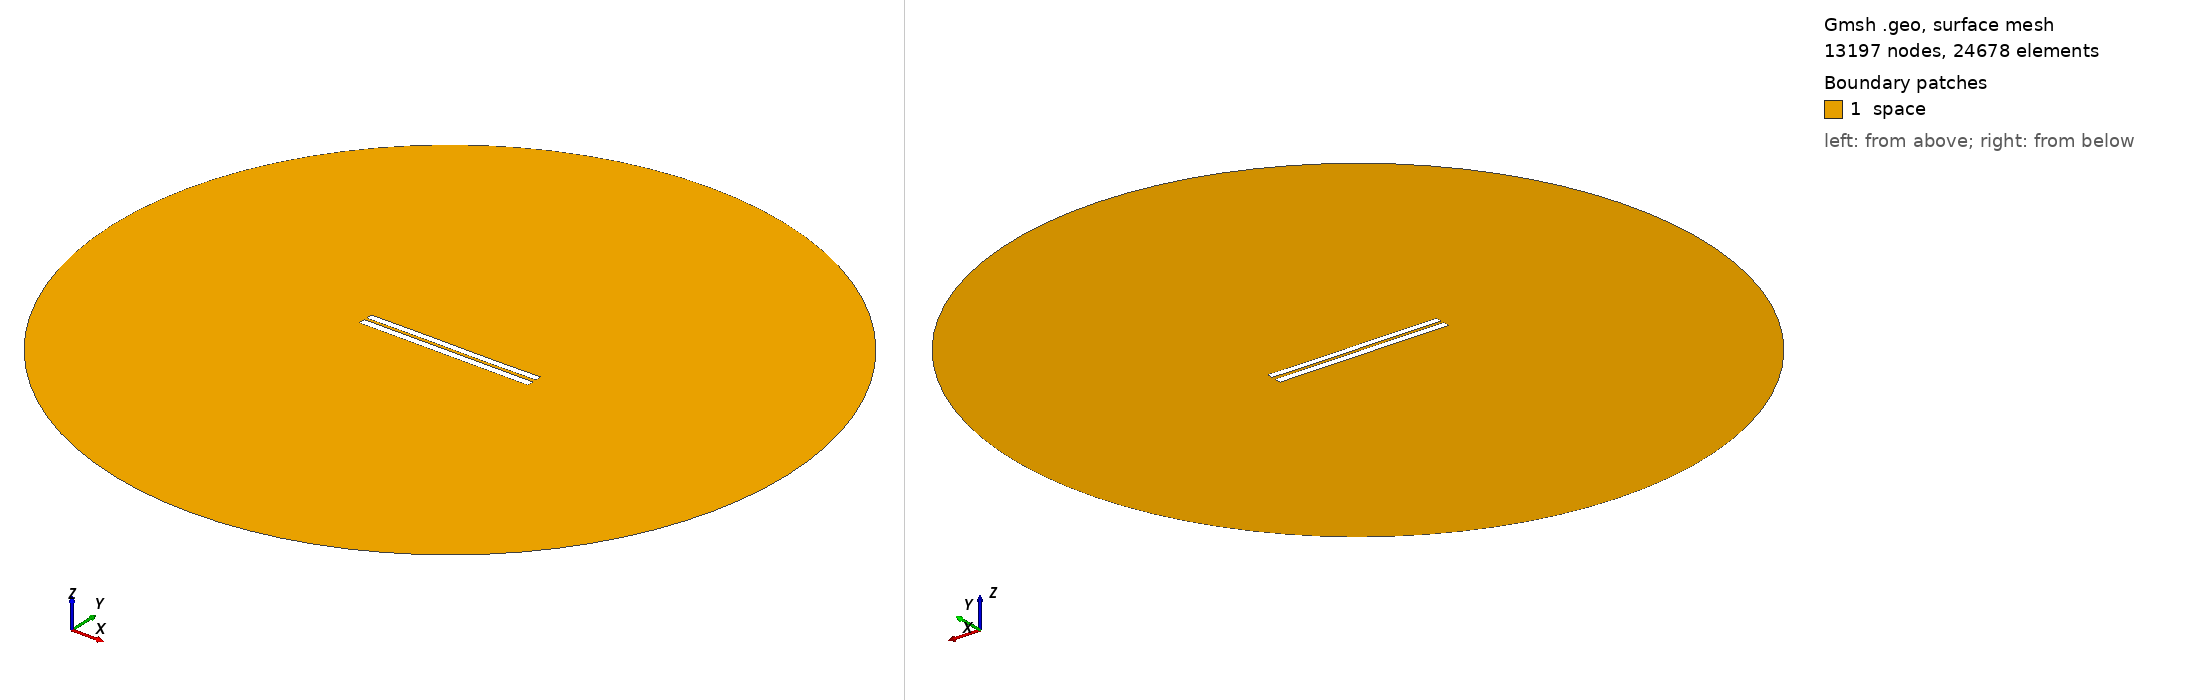

Gmsh geometry script, surface-meshed: 13197 nodes, 24678 surface elements. Boundary patches (legend numbers): 1 space. Left view from above one corner, right view from below the opposite corner. Legend entries are the model's physical surfaces. The drawing asked Gmsh for element sizes between 1% and 20% of the model's largest extent; the script's own settings can give other sizes.

=== 3693.geo (drawn) ===
//---------------------------------------
// Geometry kernel
//---------------------------------------

SetFactory("OpenCASCADE");



//---------------------------------------
// Parameters of the geometry
//---------------------------------------

// Overetch of the upper plate
overetch = 0.125;

// Distance between the plates
distance = 1.5;

// Discretization over the x axis (for the deformation)
nx = 50; 

// Length of the plate
L = 100 - overetch; 

// Number of modes
n = 4; 

// 1st mode coefficient
coeff(1) = 0.15;
beta(1) = 0.596864 * 3.1415926535 / L;

// 2nd mode coefficient
coeff(2) = 0.0;
beta(2) = 1.49418 * 3.1415926535 / L;

// 3rd mode coefficient
coeff(3) = 0.07499999999999998;
beta(3) = 2.50025 * 3.1415926535 / L;

// 4th mode coefficient
coeff(4) = 0.0;
beta(4) = 3.49999 * 3.1415926535 / L;



//---------------------------------------
// Upper plate (deformed rectangle)
//---------------------------------------

// Coordiantes of the upper plate
xmin = -50;
xmax = 50 - overetch;

// Height of the upper plate
yheight = 4 - 2 * overetch;

// Indexes of the points
UpperID[] = {};
LowerID[] = {};
LeftID[] = {};
RightID[] = {};

// Point index
p = 1;

// Horizontal edges
For i In {1:nx}
    x = xmin + (i-1)*(xmax - xmin)/(nx-1);

    y_bottom = distance / 2 + overetch;
    For j In {1:n}
        C = (Cosh(beta(j)*L) + Cos(beta(j)*L)) / (Sinh(beta(j)*L) + Sin(beta(j)*L));
        y_bottom  = y_bottom + coeff(j) * (Cosh(beta(j)*(x+50)) - Cos(beta(j)*(x+50)) - C * (Sinh(beta(j)*(x+50)) - Sin(beta(j)*(x+50))));
    EndFor

    y_top = y_bottom + yheight;

    Point(p) = {x, y_top, 0, 1.0};
    UpperID[i] = p;
    p = p + 1;

    Point(p) = {x, y_bottom, 0, 1.0};
    LowerID[i] = p;
    p = p + 1;
EndFor

// Create point lists
UpperPts[] = {}; LowerPts[] = {};
For i In {1:nx}
  UpperPts[] += {UpperID[i]};
  LowerPts[] += {LowerID[i]};
EndFor

// Build splines
Spline(1) = {UpperPts[]};
Spline(2) = {LowerPts[]};
Line(3) = {LowerPts[nx-1], UpperPts[nx-1]};
Line(4) = {LowerPts[0], UpperPts[0]};

// Build the plane surface
Curve Loop(1) = {2, 3, -1, -4};
Plane Surface(1) = {1};



//---------------------------------------
// Lower plate (rectangle)
//---------------------------------------

// Vertices
Point(1001) = {-50, -1, 0, 1.0};
Point(1002) = { 50, -1, 0, 1.0};
Point(1003) = { 50,  -5, 0, 1.0};
Point(1004) = {-50,  -5, 0, 1.0};

// Edges
Line(5) = {1001, 1002};
Line(6) = {1002, 1003};
Line(7) = {1003, 1004};
Line(8) = {1004, 1001};

// Plane surface
Line Loop(2) = {5, 6, 7, 8};
Plane Surface(2) = {2}; 



//---------------------------------------
// Outer (fictious) boundary
//---------------------------------------

// Points
Point(1005) = {0, 0, 0};       // Center
Point(1006) = {200, 0, 0};     // Start point
Point(1007) = {0, 200, 0};     // 90 degrees
Point(1008) = {-200, 0, 0};    // 180 degrees
Point(1009) = {0, -200, 0};    // 270 degrees

// Circle arcs (each needs start, center, end)
Circle(9) = {1006, 1005, 1007};
Circle(10) = {1007, 1005, 1008};
Circle(11) = {1008, 1005, 1009};
Circle(12) = {1009, 1005, 1006};

// Plane surface for the entire domain
Curve Loop(3) = {9, 10, 11, 12};
Surface(3) = {3};

// Subtract the plates from the whole domain to obtain the actual domain where we want to solve the equations
BooleanDifference{ Surface{3}; Delete; }{ Surface{1}; Surface{2}; Delete; }




//---------------------------------------
// Transfinite Lines/Curves
//---------------------------------------

// Set the number of points on the boundaries
r = 7;

// Plates
Transfinite Curve {1, 2} = 50*r Using Progression 1;
Transfinite Curve {3, 4} = 2*r Using Progression 1;
Transfinite Line {5, 7} = 50*r Using Progression 1;
Transfinite Line {6, 8} = 2*r Using Progression 1;

// Outer boundary
Transfinite Line {9, 10, 11, 12} = 20 Using Progression 1;



//---------------------------------------
// Physical groups
//---------------------------------------                

// Physical curves (boundaries)
Physical Line("force_segment", 10) = {2};
Physical Line("upper_plate", 11) = {1, 3, 4};
Physical Line("lower_plate", 12) = {5, 6, 7, 8};
Physical Line("boundary", 20) = {9, 10, 11, 12};

// Physical Surfaces
Physical Surface("space", 30) = {3};



//---------------------------------------
// 6. Generate the Mesh
//---------------------------------------

// 2D mesh generation
Mesh 2;
